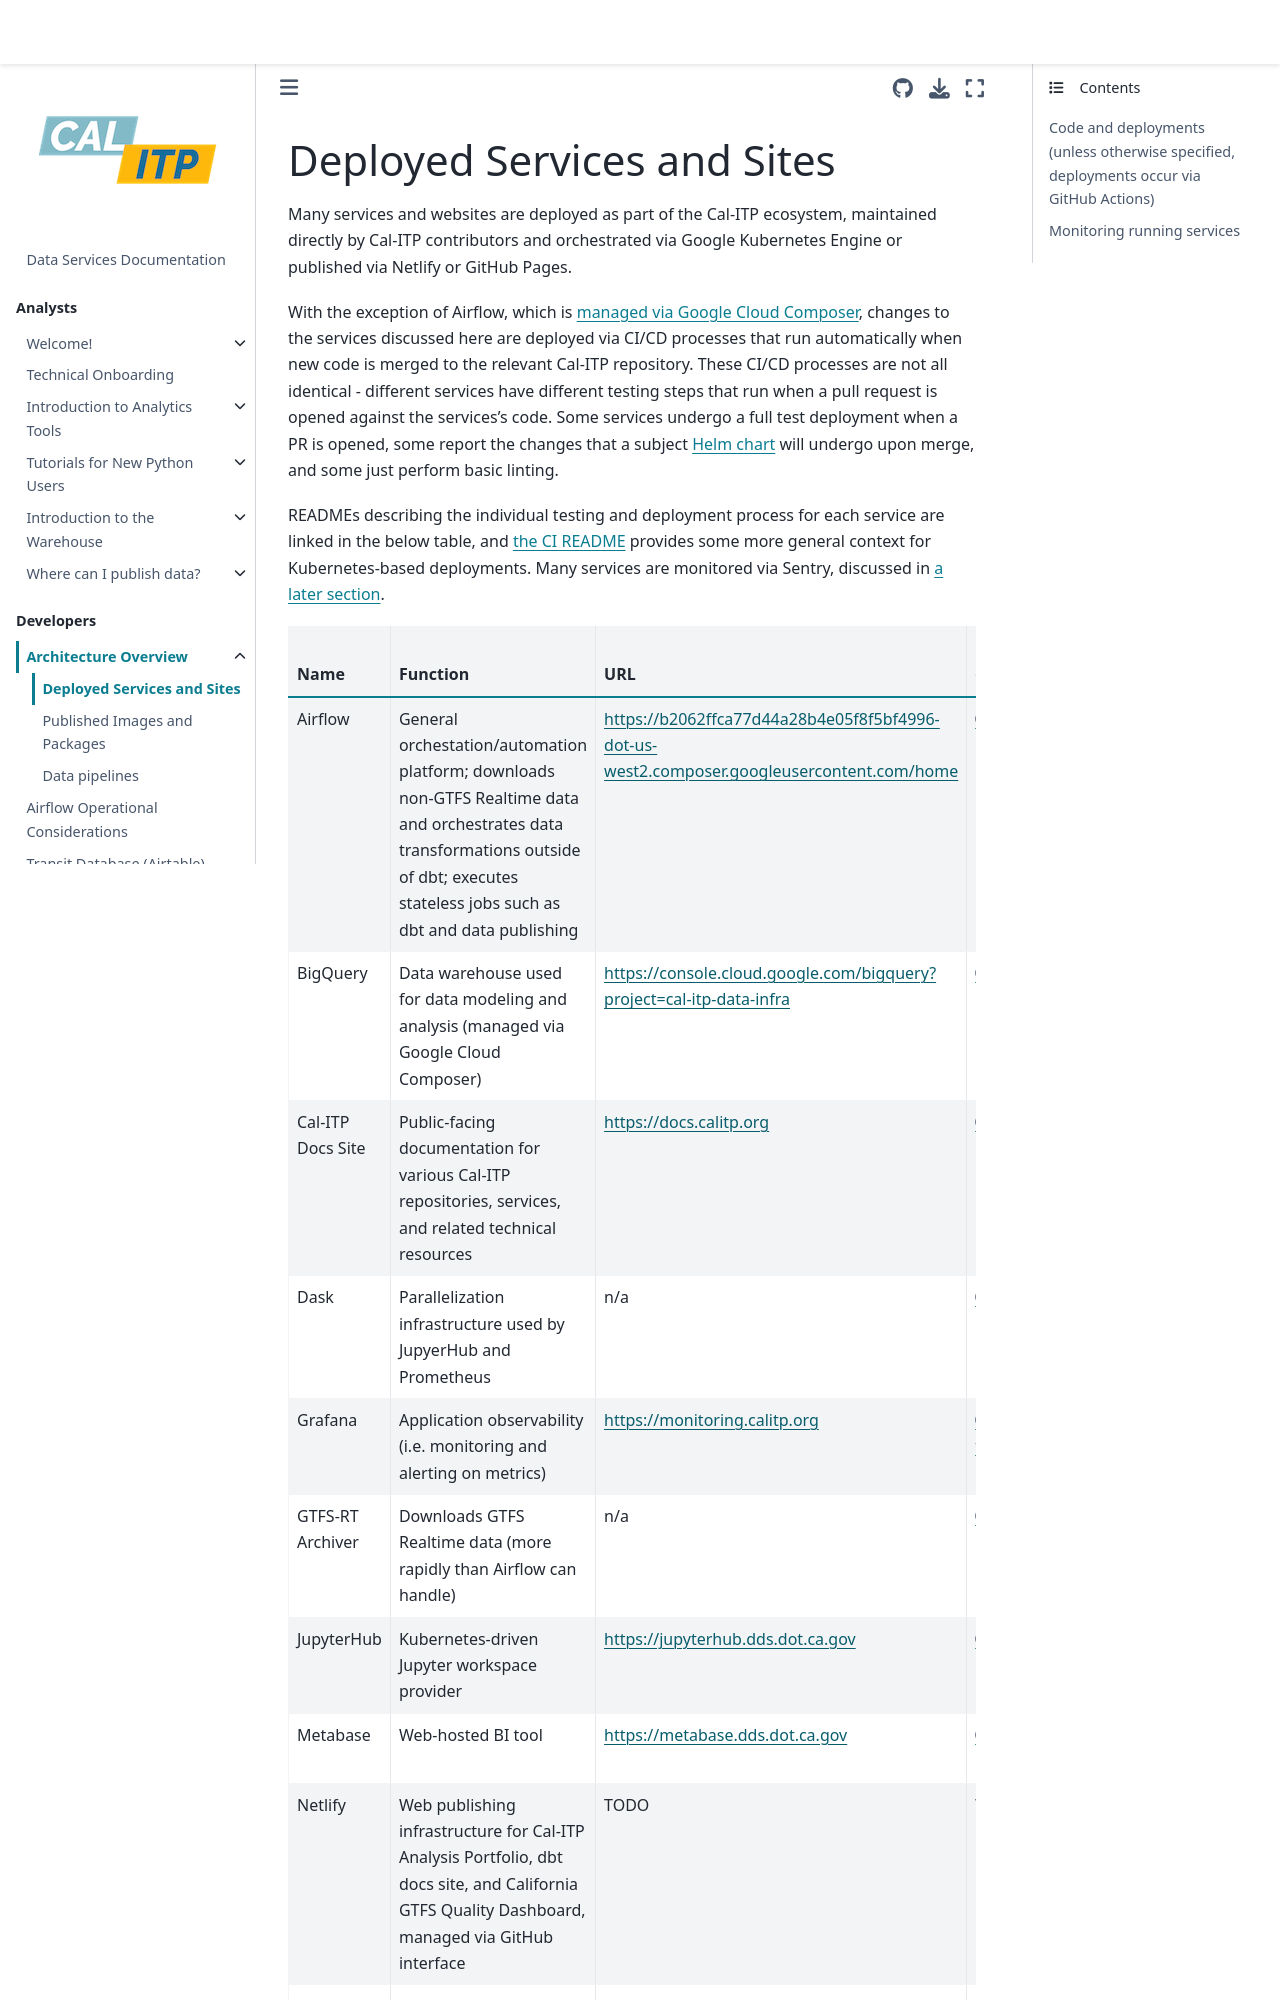

repository: cal-itp/data-infra · page: architecture/services.html · generator: mkdocs

# Deployed Services and Sites

Many services and websites are deployed as part of the Cal-ITP ecosystem, maintained directly by Cal-ITP contributors and orchestrated via Google Kubernetes Engine or published via Netlify or GitHub Pages.

With the exception of Airflow, which is [managed via Google Cloud Composer](https://github.com/cal-itp/data-infra/tree/main/airflow#upgrading-airflow-itself), changes to the services discussed here are deployed via CI/CD processes that run automatically when new code is merged to the relevant Cal-ITP repository. These CI/CD processes are not all identical - different services have different testing steps that run when a pull request is opened against the services's code. Some services undergo a full test deployment when a PR is opened, some report the changes that a subject [Helm chart](https://helm.sh/docs/topics/charts/) will undergo upon merge, and some just perform basic linting.

READMEs describing the individual testing and deployment process for each service are linked in the below table, and [the CI README](https://github.com/cal-itp/data-infra/tree/main/ci/README.md) provides some more general context for Kubernetes-based deployments. Many services are monitored via Sentry, discussed in [a later section](#error-monitoring-through-sentry).
